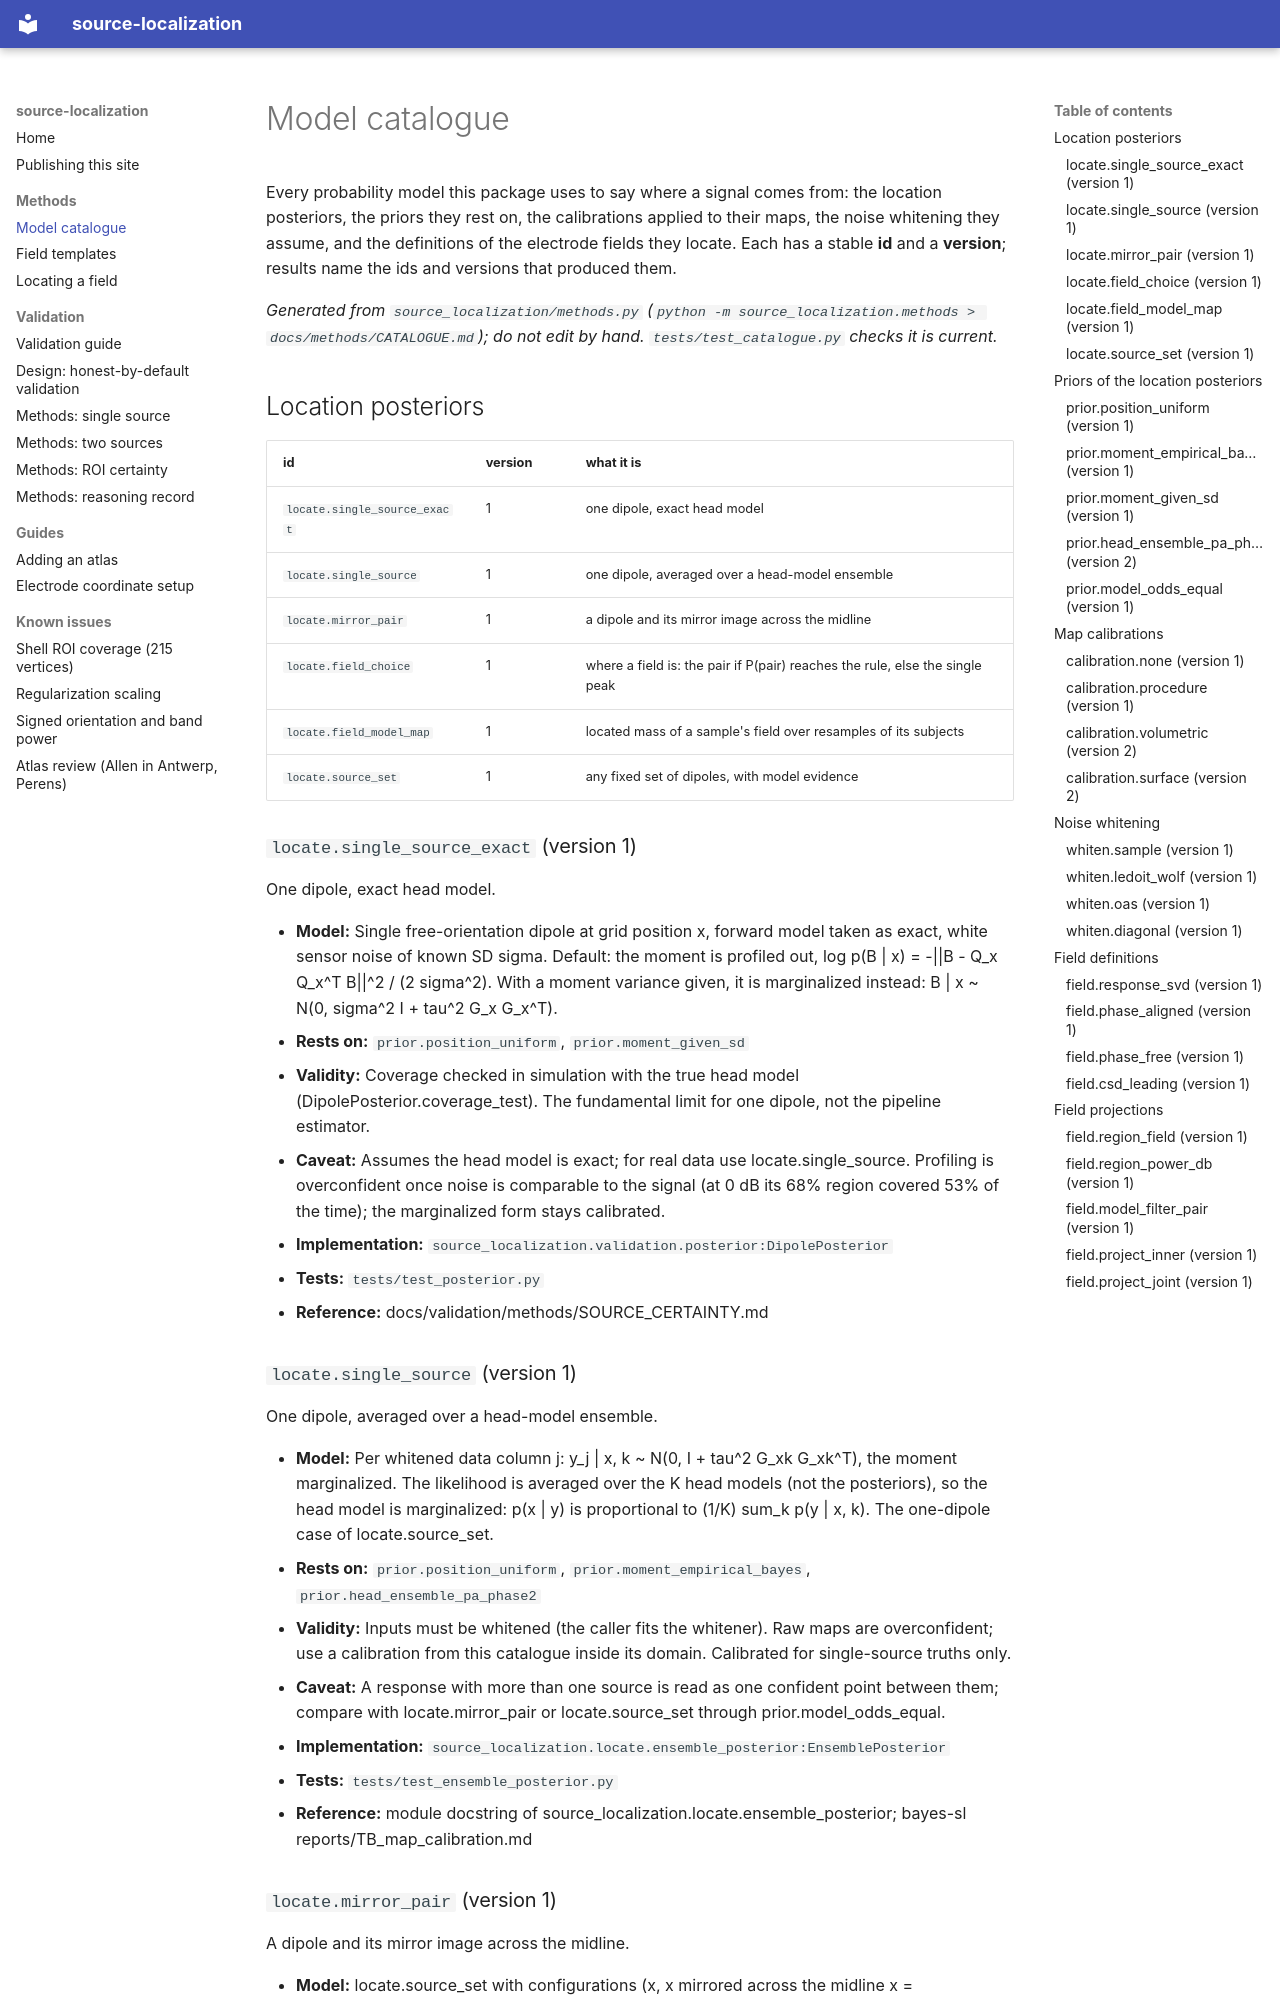

repository: alexedmon1/source-localization · page: methods/CATALOGUE/index.html · generator: mkdocs

# Model catalogue

Every probability model this package uses to say where a signal comes from: the location posteriors, the priors they rest on, the calibrations applied to their maps, the noise whitening they assume, and the definitions of the electrode fields they locate. Each has a stable **id** and a **version**; results name the ids and versions that produced them.

*Generated from `source_localization/methods.py` (`python -m source_localization.methods > docs/methods/CATALOGUE.md`); do not edit by hand. `tests/test_catalogue.py` checks it is current.*

## Location posteriors

| id | version | what it is |
|---|---|---|
| `locate.single_source_exact` | 1 | one dipole, exact head model |
| `locate.single_source` | 1 | one dipole, averaged over a head-model ensemble |
| `locate.mirror_pair` | 1 | a dipole and its mirror image across the midline |
| `locate.field_choice` | 1 | where a field is: the pair if P(pair) reaches the rule, else the single peak |
| `locate.field_model_map` | 1 | located mass of a sample's field over resamples of its subjects |
| `locate.source_set` | 1 | any fixed set of dipoles, with model evidence |

### `locate.single_source_exact` (version 1)

One dipole, exact head model.

- **Model:** Single free-orientation dipole at grid position x, forward model taken as exact, white sensor noise of known SD sigma. Default: the moment is profiled out, log p(B | x) = -||B - Q_x Q_x^T B||^2 / (2 sigma^2). With a moment variance given, it is marginalized instead: B | x ~ N(0, sigma^2 I + tau^2 G_x G_x^T).
- **Rests on:** `prior.position_uniform`, `prior.moment_given_sd`
- **Validity:** Coverage checked in simulation with the true head model (DipolePosterior.coverage_test). The fundamental limit for one dipole, not the pipeline estimator.
- **Caveat:** Assumes the head model is exact; for real data use locate.single_source. Profiling is overconfident once noise is comparable to the signal (at 0 dB its 68% region covered 53% of the time); the marginalized form stays calibrated.
- **Implementation:** `source_localization.validation.posterior:DipolePosterior`
- **Tests:** `tests/test_posterior.py`
- **Reference:** docs/validation/methods/SOURCE_CERTAINTY.md

### `locate.single_source` (version 1)

One dipole, averaged over a head-model ensemble.

- **Model:** Per whitened data column j: y_j | x, k ~ N(0, I + tau^2 G_xk G_xk^T), the moment marginalized. The likelihood is averaged over the K head models (not the posteriors), so the head model is marginalized: p(x | y) is proportional to (1/K) sum_k p(y | x, k). The one-dipole case of locate.source_set.
- **Rests on:** `prior.position_uniform`, `prior.moment_empirical_bayes`, `prior.head_ensemble_pa_phase2`
- **Validity:** Inputs must be whitened (the caller fits the whitener). Raw maps are overconfident; use a calibration from this catalogue inside its domain. Calibrated for single-source truths only.
- **Caveat:** A response with more than one source is read as one confident point between them; compare with locate.mirror_pair or locate.source_set through prior.model_odds_equal.
- **Implementation:** `source_localization.locate.ensemble_posterior:EnsemblePosterior`
- **Tests:** `tests/test_ensemble_posterior.py`
- **Reference:** module docstring of source_localization.locate.ensemble_posterior; bayes-sl reports/TB_map_calibration.md
